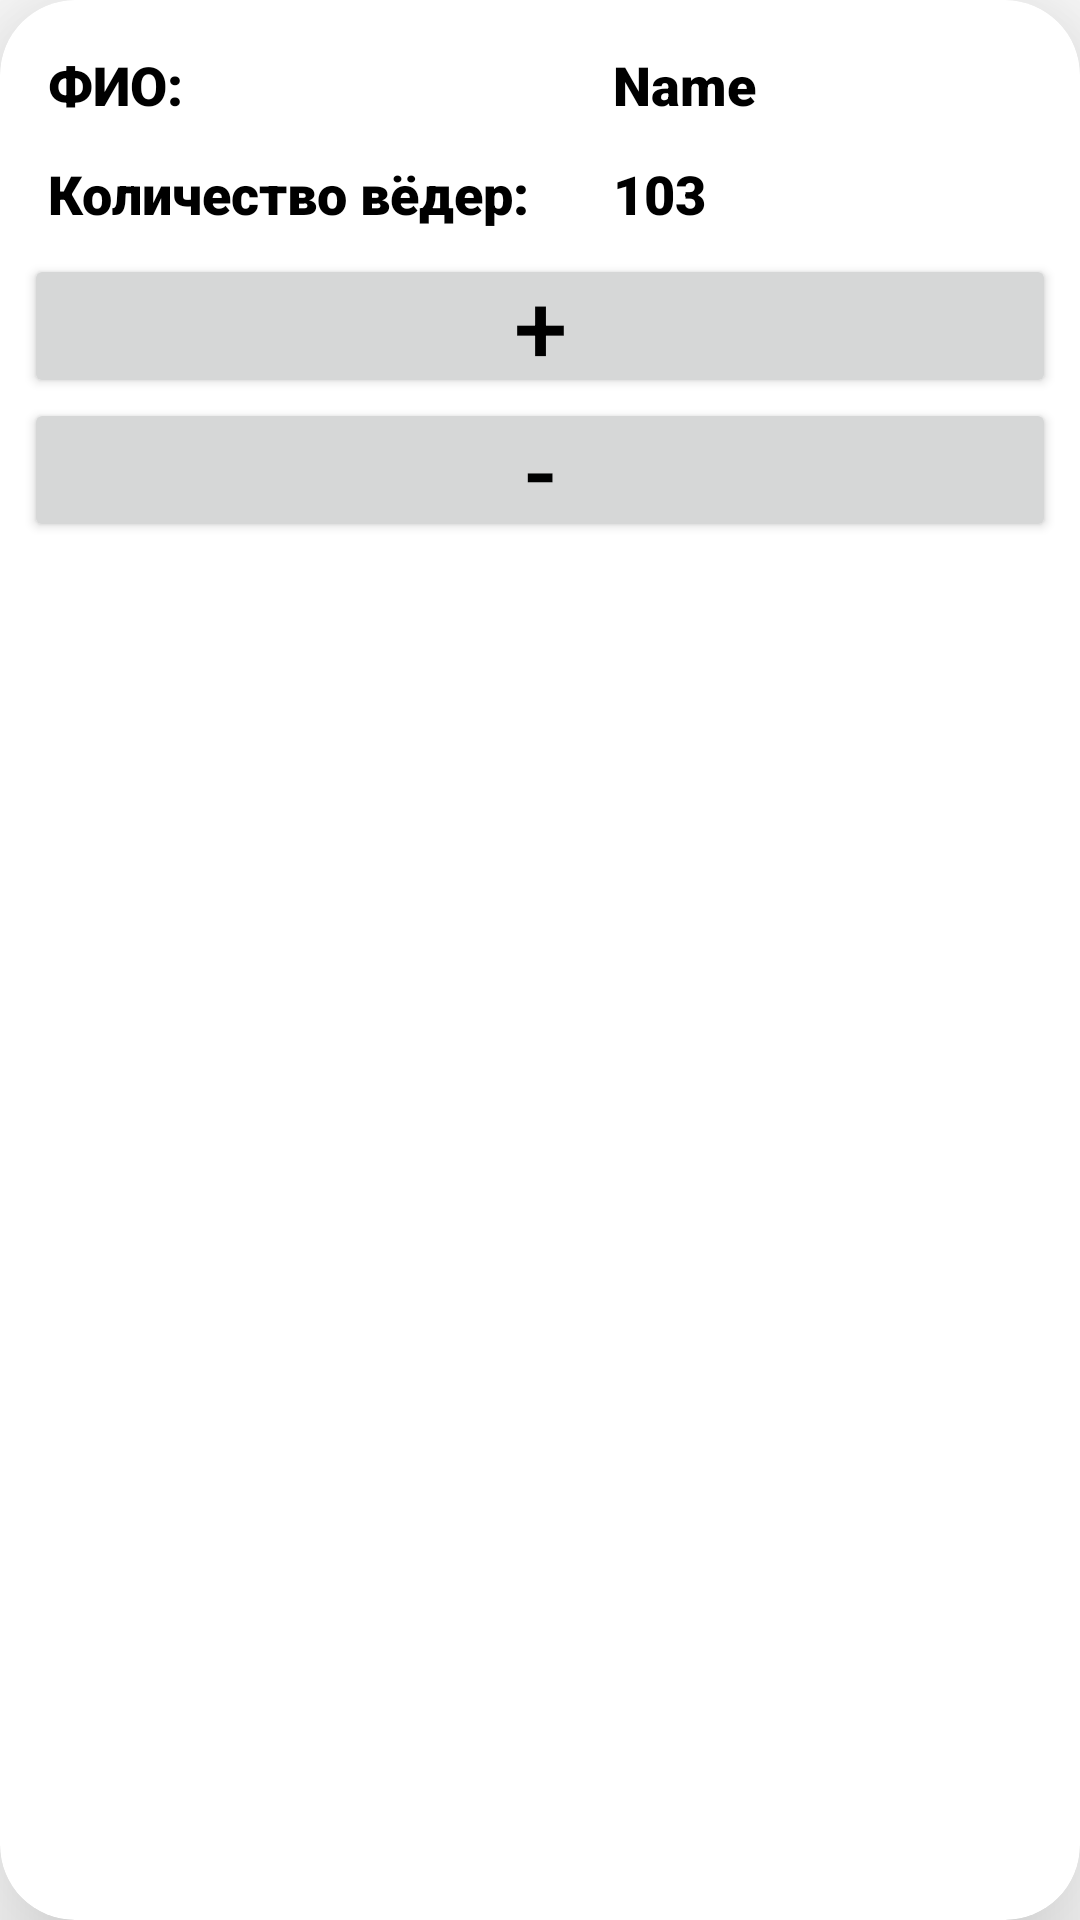

Write the Android layout XML for this screen, with the resource values it uses.
<!-- AndroidManifest.xml: application theme Theme.CollectiveFarm -->
<!-- res/layout/recycler_view_student.xml -->
<?xml version="1.0" encoding="utf-8"?>
<androidx.cardview.widget.CardView xmlns:android="http://schemas.android.com/apk/res/android"
    xmlns:app="http://schemas.android.com/apk/res-auto"
    android:layout_width="match_parent"
    android:layout_height="wrap_content"
    android:layout_marginHorizontal="14dp"
    android:layout_marginVertical="8dp"
    app:cardCornerRadius="25dp"
    app:cardElevation="30dp">


    <RelativeLayout
        android:layout_width="match_parent"
        android:layout_height="match_parent"
        android:padding="8dp">

        <RelativeLayout
            android:id="@+id/placeholder"
            android:layout_width="wrap_content"
            android:layout_height="wrap_content"
            android:padding="8dp">

            <TextView
                android:id="@+id/text_name"
                android:layout_width="wrap_content"
                android:layout_height="wrap_content"
                android:fontFamily="sans-serif-black"
                android:text="ФИО:"
                android:textSize="18sp" />

            <TextView
                android:id="@+id/text_number"
                android:layout_width="wrap_content"
                android:layout_height="wrap_content"
                android:layout_below="@+id/text_name"
                android:layout_marginTop="12dp"
                android:layout_marginEnd="12dp"
                android:fontFamily="sans-serif-black"
                android:text="Количество вёдер:"
                android:textSize="18sp" />
        </RelativeLayout>

        <RelativeLayout
            android:id="@+id/data"
            android:layout_width="150dp"
            android:layout_height="wrap_content"
            android:layout_alignTop="@+id/placeholder"
            android:layout_alignBottom="@+id/placeholder"
            android:layout_alignParentEnd="true"
            android:layout_toEndOf="@+id/placeholder"
            android:padding="8dp">

            <TextView
                android:id="@+id/text_view_value"
                android:layout_width="match_parent"
                android:layout_height="wrap_content"
                android:layout_below="@+id/text_view_name"
                android:layout_marginTop="12dp"
                android:layout_marginEnd="12dp"
                android:fontFamily="sans-serif-black"
                android:text="103"
                android:textSize="18sp" />

            <TextView
                android:id="@+id/text_view_name"
                android:layout_width="match_parent"
                android:layout_height="wrap_content"
                android:fontFamily="sans-serif-black"
                android:text="Name"
                android:textSize="18sp" />

        </RelativeLayout>

        <RelativeLayout
            android:layout_width="match_parent"
            android:layout_height="wrap_content"
            android:layout_below="@id/data">

            <Button
                android:id="@+id/incrementBucketButton"
                android:layout_width="match_parent"
                android:layout_height="wrap_content"
                android:padding="0dp"
                android:text="+"
                android:textSize="32sp" />

            <Button
                android:id="@+id/decrementBucketButton"
                android:layout_width="match_parent"
                android:layout_height="wrap_content"
                android:layout_below="@id/incrementBucketButton"
                android:padding="0dp"
                android:text="-"
                android:textSize="32sp" />

        </RelativeLayout>

    </RelativeLayout>

</androidx.cardview.widget.CardView>
<!-- resources referenced by this layout -->
<resources>
  <style name="Theme.CollectiveFarm" parent="Theme.MaterialComponents.DayNight.NoActionBar">
          
          <item name="colorPrimary">@color/black</item>
          <item name="colorPrimaryVariant">@color/black</item>
          <item name="colorOnPrimary">@color/white</item>
          
          <item name="colorSecondary">@color/black</item>
          <item name="colorSecondaryVariant">@color/black</item>
          <item name="colorOnSecondary">@color/white</item>
          
          <item name="android:statusBarColor">@color/white</item>
          <item name="android:windowLightStatusBar">true</item>
          
          <item name="android:colorBackground">@color/white</item>
          <item name="android:textColor">@color/black</item>
      </style>
  <!-- not gathered from this repository: default colours our renderer supplied (Android Studio template values) -->
  <color name="black">#FF000000</color>
  <color name="white">#FFFFFFFF</color>
</resources>
